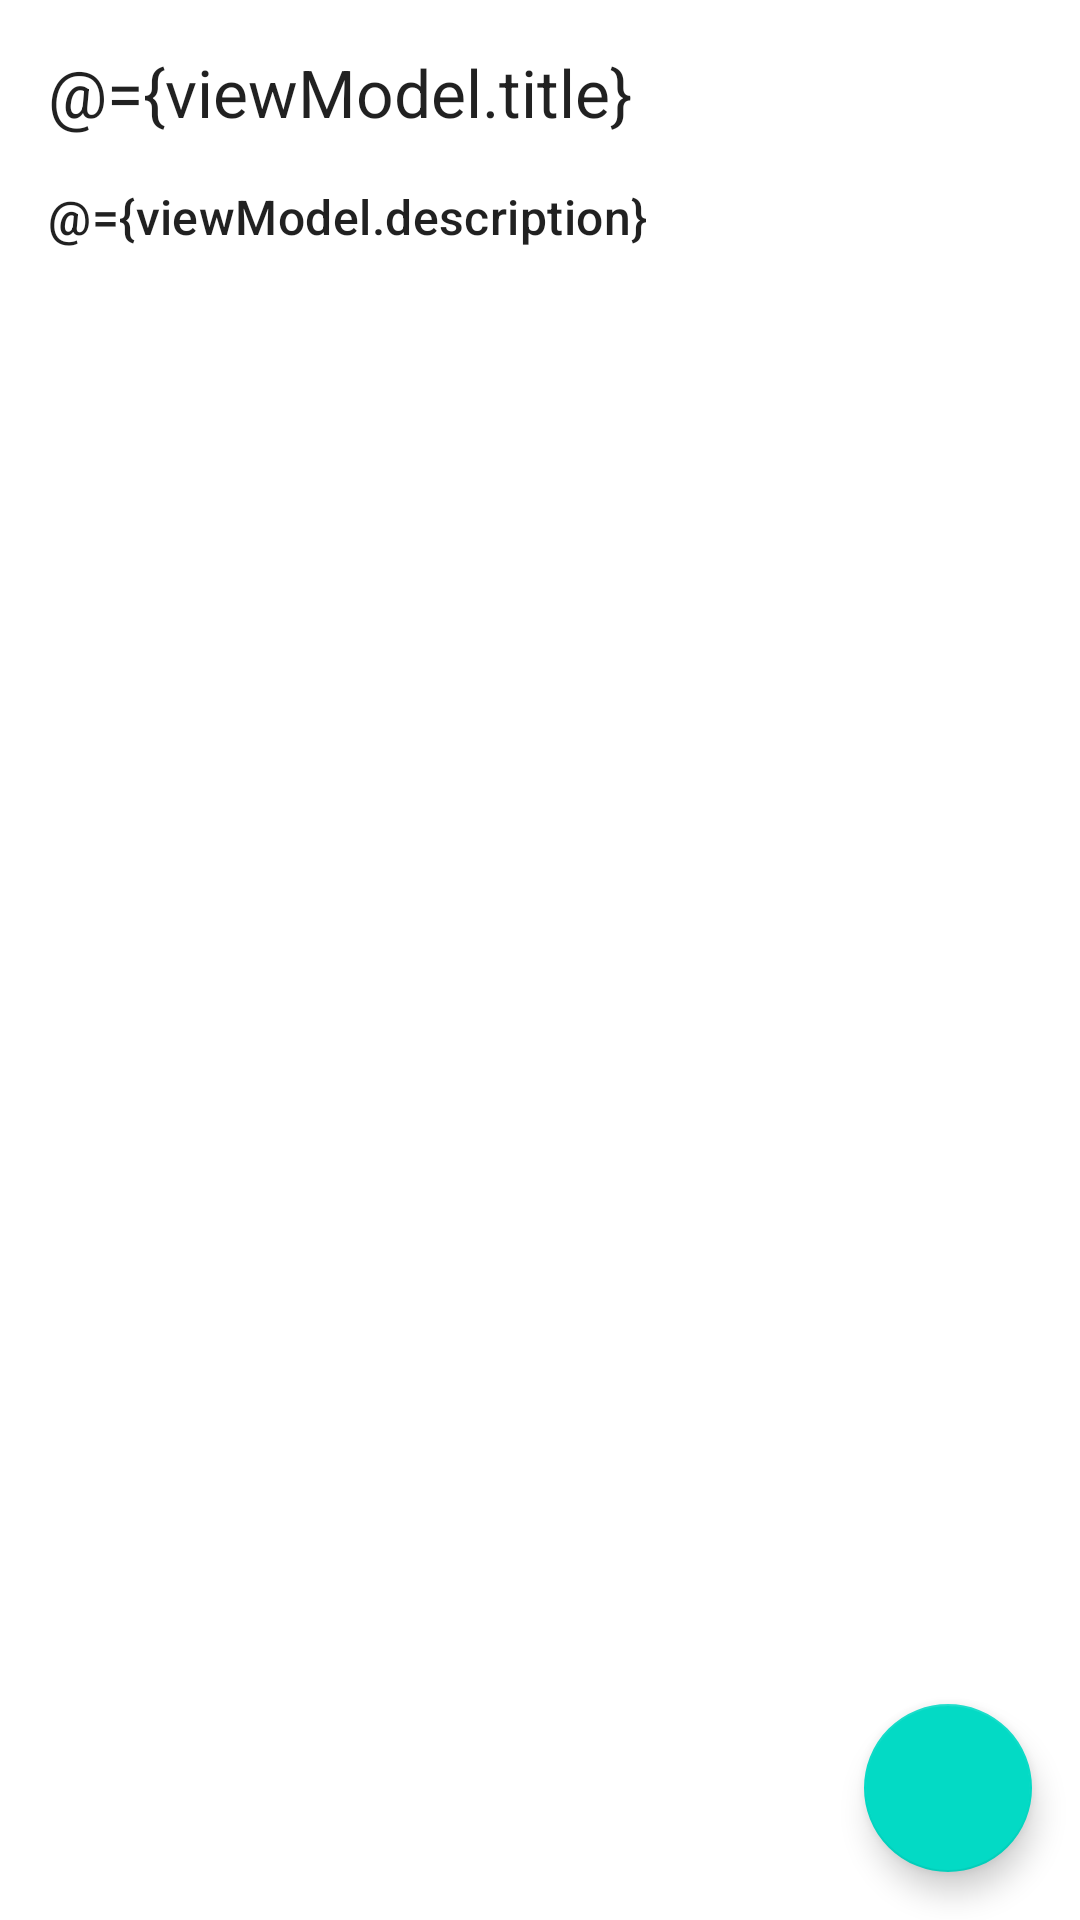

Write the Android layout XML for this screen, with the resource values it uses.
<!-- AndroidManifest.xml: application theme Theme.Lembrei -->
<!-- res/layout/add_edit_fragment.xml -->
<?xml version="1.0" encoding="utf-8"?>
<layout xmlns:android="http://schemas.android.com/apk/res/android"
    xmlns:tools="http://schemas.android.com/tools"
    xmlns:app="http://schemas.android.com/apk/res-auto"
    tools:context=".ui.addeditreminders.AddEditFragment">
    <data>
        <variable
            name="viewModel"
            type="com.example.lembrei.ui.addeditreminders.AddEditViewModel" />
    </data>

    <androidx.coordinatorlayout.widget.CoordinatorLayout
        android:layout_width="match_parent"
        android:layout_height="match_parent">
    <LinearLayout
        android:layout_width="match_parent"
        android:layout_height="wrap_content"
        android:orientation="vertical"
        android:layout_margin="16dp">
        <EditText
            android:id="@+id/title_text_input"
            android:layout_width="match_parent"
            android:layout_height="wrap_content"
            android:background="@null"
            android:maxLines="1"
            android:textAppearance="@style/TextAppearance.Material3.TitleLarge"
            android:hint="@string/hint_title"
            android:imeOptions="flagNoExtractUi"
            android:text="@={viewModel.title}"
            android:inputType="text" />
        <EditText
            android:id="@+id/description_text_input"
            android:layout_width="match_parent"
            android:layout_height="wrap_content"
            android:background="@null"
            android:textAppearance="@style/TextAppearance.Material3.TitleMedium"
            android:layout_marginTop="16dp"
            android:imeOptions="flagNoExtractUi"
            android:text="@={viewModel.description}"
            android:hint="@string/hint_description" />
    </LinearLayout>


        <com.google.android.material.floatingactionbutton.FloatingActionButton
            android:id="@+id/save_button"
            android:layout_width="wrap_content"
            android:layout_height="wrap_content"
            android:layout_gravity="end|bottom"
            android:layout_margin="16dp"
            android:src="@drawable/ic_check"
            android:onClick="@{() -> viewModel.saveReminder()}"/>

    </androidx.coordinatorlayout.widget.CoordinatorLayout>



</layout>
<!-- resources referenced by this layout -->
<resources>
  <string name="hint_description">Descrição</string>
  <string name="hint_title">Título</string>
  <style name="Theme.Lembrei" parent="Theme.MaterialComponents.DayNight.DarkActionBar">
          
          <item name="colorPrimary">@color/purple_500</item>
          <item name="colorPrimaryVariant">@color/purple_700</item>
          <item name="colorOnPrimary">@color/white</item>
          
          <item name="colorSecondary">@color/teal_200</item>
          <item name="colorSecondaryVariant">@color/teal_700</item>
          <item name="colorOnSecondary">@color/black</item>
          
          <item name="android:statusBarColor" tools:targetApi="l">?attr/colorPrimaryVariant</item>
          
      </style>
  <!-- not gathered from this repository: default colours our renderer supplied (Android Studio template values) -->
  <color name="purple_500">#FF6200EE</color>
  <color name="purple_700">#FF3700B3</color>
  <color name="teal_200">#FF03DAC5</color>
  <color name="teal_700">#FF018786</color>
  <color name="black">#FF000000</color>
  <color name="white">#FFFFFFFF</color>
</resources>
